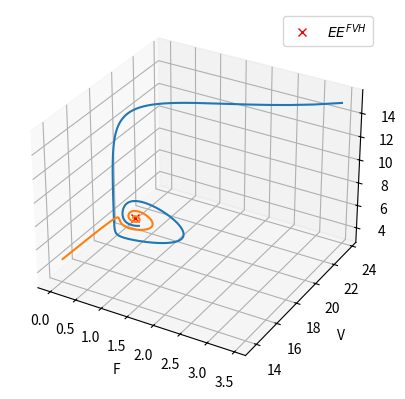

Python code for this plot:
import numpy as np
import matplotlib.pyplot as plt
import csv

def equationTest(variables, param):
    """
    variables is a 3 length np.array, param is a dict
    Return the right hand side of the test model
    """
    dF = 1
    dV = 2
    dH = 3
    return np.array([dF, dV, dH])

def equationModel(variables, param):
    """
    variables is a 3 length np.array, param is a dict
    Return the right hand side of the model
    """
    F, V, H = variables[0], variables[1], variables[2]
    dF = param["rF"] * (1-F/param["KF"])*F - param["omega"]*param["f"]*F - param["muF"]*F - param["lambdaFH"]*F*H
    dV = param["rV"] * (1-V/param["KV"])*V - param["alpha"]*V*F - param["muV"]*V - param["lambdaVH"]*V*H
    dH = param["e"] * (param["lambdaFH"]*F + param["lambdaVH"]*V)*H - param["muH"]*H**2
    return np.array([dF, dV, dH])

def rungeKutta4(equation, variables, dt, param):
    """
    Apply RK4 method over dt using equationModel function
    """
    k1 = equation(variables, param)
    k2 = equation(variables + dt/2*k1, param)
    k3 = equation(variables + dt/2*k2, param)
    k4 = equation(variables + dt*k3, param)

    return variables + dt/6*(k1 + 2*k2 + 2*k3 + k4)

def solveModel(equation, init, n, dt, param):
    result = np.zeros((n+1, 4))
    result[0] = init
    for ind in range(n):
        result[ind+1][0] = result[ind][0] + dt
        result[ind+1][1:] = rungeKutta4(equation, result[ind][1:], dt, param)
    return result

def computeEquilibria(param, equilibria=["VH", "FH", "FVH"]):
    """
    Compute all possible stable equilibria of equationModel
    """
    rV, KV, alpha, muV, lambdaVH = param["rV"], param["KV"], param["alpha"], param["muV"], param["lambdaVH"]
    rF, KF, omega, f, muF, lambdaFH = param["rF"], param["KF"], param["omega"], param["f"], param["muF"], param["lambdaFH"]
    e, muH = param["e"], param["muH"]

    dV = (rV - muV)
    dF = (rF - muF - omega*f)

    rslt = {}
    for eq in equilibria:
        if eq=="VH":
            V_VH = 1/(rV/KV + e*lambdaVH**2/muH)*dV
            H_VH = e*lambdaVH/muH*V_VH
            rslt[eq] = [0, V_VH, H_VH]
        elif eq=="FH":
            F_FH = 1/(rF/KF + e*lambdaFH**2/muF)*dF
            H_FH = e*lambdaFH/muH*F_FH
            rslt[eq] = [F_FH, 0, H_FH]
        elif eq=="FVH":
            V_0 = KV/rV*(dV - lambdaVH/lambdaFH*dF)
            V_1 = lambdaVH/lambdaFH*rF/rV*KV/KF - alpha*KV/rV
            H_0 = dF/lambdaFH
            H_1 = rF/(lambdaFH*KF)
            F_FVH = (muH/e*H_0 - lambdaVH*V_0) / (lambdaFH + lambdaVH*V_1 + muH/e*H_1)
            V_FVH = V_0 + V_1*F_FVH
            H_FVH = H_0 - H_1*F_FVH
            rslt[eq] = [F_FVH, V_FVH, H_FVH]

    return rslt

def stabilityCondition(param):
    """
    Compute the stabilities conditions for equationModel
    """
    rV, KV, alpha, muV, lambdaVH = param["rV"], param["KV"], param["alpha"], param["muV"], param["lambdaVH"]
    rF, KF, omega, f, muF, lambdaFH = param["rF"], param["KF"], param["omega"], param["f"], param["muF"], param["lambdaFH"]
    e, muH = param["e"], param["muH"]
    R0V = rV/muV
    R0F = rF/(muF + omega*f)
    TF = (lambdaVH/muV) * (omega*f + muF)/lambdaFH * (R0F - 1) / (R0V - 1) * (1 + muH/(e*lambdaVH**2)*rV/KV)
    TV = (muV/lambdaVH) * lambdaFH/(omega*f + muF) * (R0V - 1) / (R0F - 1) * (1 + muH/(e*lambdaFH**2)*rF/KF) / (1 + alpha*muH/(e*lambdaFH*lambdaVH))

    return {"R_0^V":R0V, "R_0^F":R0F, "T^F":TF, "T^V":TV}

def printStabilityCondition(stabilityCondition):
    """
    Print which equilibrium is stable
    """
    R0V, R0F, TV, TF = stabilityCondition["R_0^V"], stabilityCondition["R_0^F"], stabilityCondition["T^V"], stabilityCondition["T^F"]
    if (R0V < 1) and (R0F < 1) :
        print("TE is stable")
    elif (R0V > 1) and (R0F > 1) :
        if (TF < 1) and (TV < 1):
            print("VH and FH are asymptotically stable")
        elif (TF > 1) and (TV > 1):
            print("FVH is asymptotically stable")
        elif (TF < 1) and (TV > 1):
            print("VH is asymptotically stable")
        elif (TF > 1) and (TV < 1):
            print("FH is asymptotically stable")
    elif (R0V > 1) and (R0F < 1):
        if (TF < 1):
            print("VH is asymptotically stable")
    elif (R0V < 1) and (R0F > 1):
        if (TV < 1):
            print("FH is asymptotically stable")
    else:
        print("No equilibrium is stable")

def writeResult(filename, resultSimu, param, paramSimu, writeStabilityCondition=False):
    """
    Write the results on a csv file
    """
    with open(filename, 'w', newline='') as csvfile:
        writer = csv.writer(csvfile, delimiter=' ')
        writer.writerow(['####_Global_Param_####'])
        writer.writerow(list(param.keys()))
        writer.writerow(list(param.values()))
        writer.writerow(["####_Simulation_Param_####"])
        writer.writerow(list(paramSimu.keys()))
        writer.writerow(list(paramSimu.values()))

        if writeStabilityCondition:
            writer.writerow(["####_Stability_Condition_####"])
            stabilityCond = stabilityCondition(param)
            writer.writerow(list(stabilityCond.keys()))
            writer.writerow(list(stabilityCond.values()))

        writer.writerow(["############"])
        writer.writerow(["Time", "F", "V", "H"])
        for result in resultSimu:
            writer.writerow([result[0], result[1], result[2], result[3]])

def plotVectorField(equilibrium, nameEquilibrium, param, boxSize, step):
    [F, V, H] = equilibrium
    coord_F = np.arange(max(F-boxSize, 0), F+boxSize, step)
    coord_V = np.arange(max(V-boxSize, 0), V+boxSize, step)
    coord_H = np.arange(max(H-boxSize, 0), H+boxSize, step)
    x, y, z = np.meshgrid(coord_F,
                            coord_V,
                            coord_H, indexing='ij')
    dF = np.zeros((len(coord_F), len(coord_V), len(coord_H)))
    dV = np.zeros((len(coord_F), len(coord_V), len(coord_H)))
    dH = np.zeros((len(coord_F), len(coord_V), len(coord_H)))

    for ind_F in range(len(coord_F)):
        for ind_V in range(len(coord_V)):
            for ind_H in range(len(coord_H)):
                val = equationModel([coord_F[ind_F], coord_V[ind_V], coord_H[ind_H]], param)
                dF[ind_F, ind_V, ind_H] = val[0]
                dV[ind_F, ind_V, ind_H] = val[1]
                dH[ind_F, ind_V, ind_H] = val[2]
    
    ax = plt.figure().add_subplot(projection='3d')
    ax.quiver(x, y, z, dF, dV, dH, normalize=True, length=1)
    ax.plot(F, V, H, label=r'$%s$'%nameEquilibrium, marker='x', color = 'red', linestyle='')
    ax.set(xlabel='F', ylabel='V', zlabel='H')
    ax.legend()
    plt.show()

def plotResult(equilibrium, nameEquilibrium, listResult):
    [F, V, H] = equilibrium
    ax = plt.figure().add_subplot(projection="3d")
    ax.plot(F, V, H, label=r'$%s$'%nameEquilibrium, marker='x', color = 'red', linestyle='')

    for result in listResult:
        ax.plot(result[:,1], result[:,2], result[:,3])
    
    
    ax.set(xlabel='F', ylabel='V', zlabel='H')
    ax.legend()
    plt.show()
        
def main():

    ## Param given by Yatat, 2021
    # param = {"rV":1.8, "KV":19.9, "alpha":0.01, "muV":0.1, "rF":0.71, "KF":429.2, "omega":0.1, "f":1, "muF":0.1, "e":0.8}

    ## Param for FVH stable
    paramFVH = {"rV":1.8, "KV":19.9, "alpha":0.01, "muV":0.1, "rF":0.71, "KF":429.2, "omega":0.1, "f":1, "muF":0.1, "e":0.8}
    paramFVH["muH"] = 0.01
    paramFVH["lambdaVH"] = 0.001
    paramFVH["lambdaFH"] = 0.1
    printStabilityCondition(stabilityCondition(paramFVH))

    ## Param for VH stable
    # paramVH = {"rV":1.8, "KV":19.9, "alpha":0.01, "muV":0.1, "rF":0.71, "KF":429.2, "omega":0.1, "f":1, "muF":0.1, "e":0.8}
    # paramVH["muH"] = 0.01
    # paramVH["lambdaVH"] = 0.1
    # paramVH["lambdaFH"] = 0.1
    # print(stabilityCondition(paramVH))

    t0, tf = 0., 100.
    n = 1000
    dt = (tf-t0)/n
    [F, V, H] = computeEquilibria(paramFVH, ["FVH"])["FVH"]
    F0, V0, H0 = F +3, V + 5, H+10
    F1, V1, H1 = 0.1, V -5, H
    
    init = np.array([t0, F0, V0, H0])
    init1 = np.array([t0, F1, V1, H1])
    resultSimu = solveModel(equationModel, init, n, dt, paramFVH)
    resultSimu1 = solveModel(equationModel, init1, n, dt, paramFVH)

    plotResult([F,V,H], "EE^{FVH}", [resultSimu, resultSimu1])
    # paramSimu = {"t0":t0, "tf":tf,"dt":dt,"F0":F0, "V0":V0, "H0":H0}
    # writeResult("ModelFVH.csv", resultSimu, paramFVH, paramSimu, True)

    return

if __name__ == "__main__":
    main()
